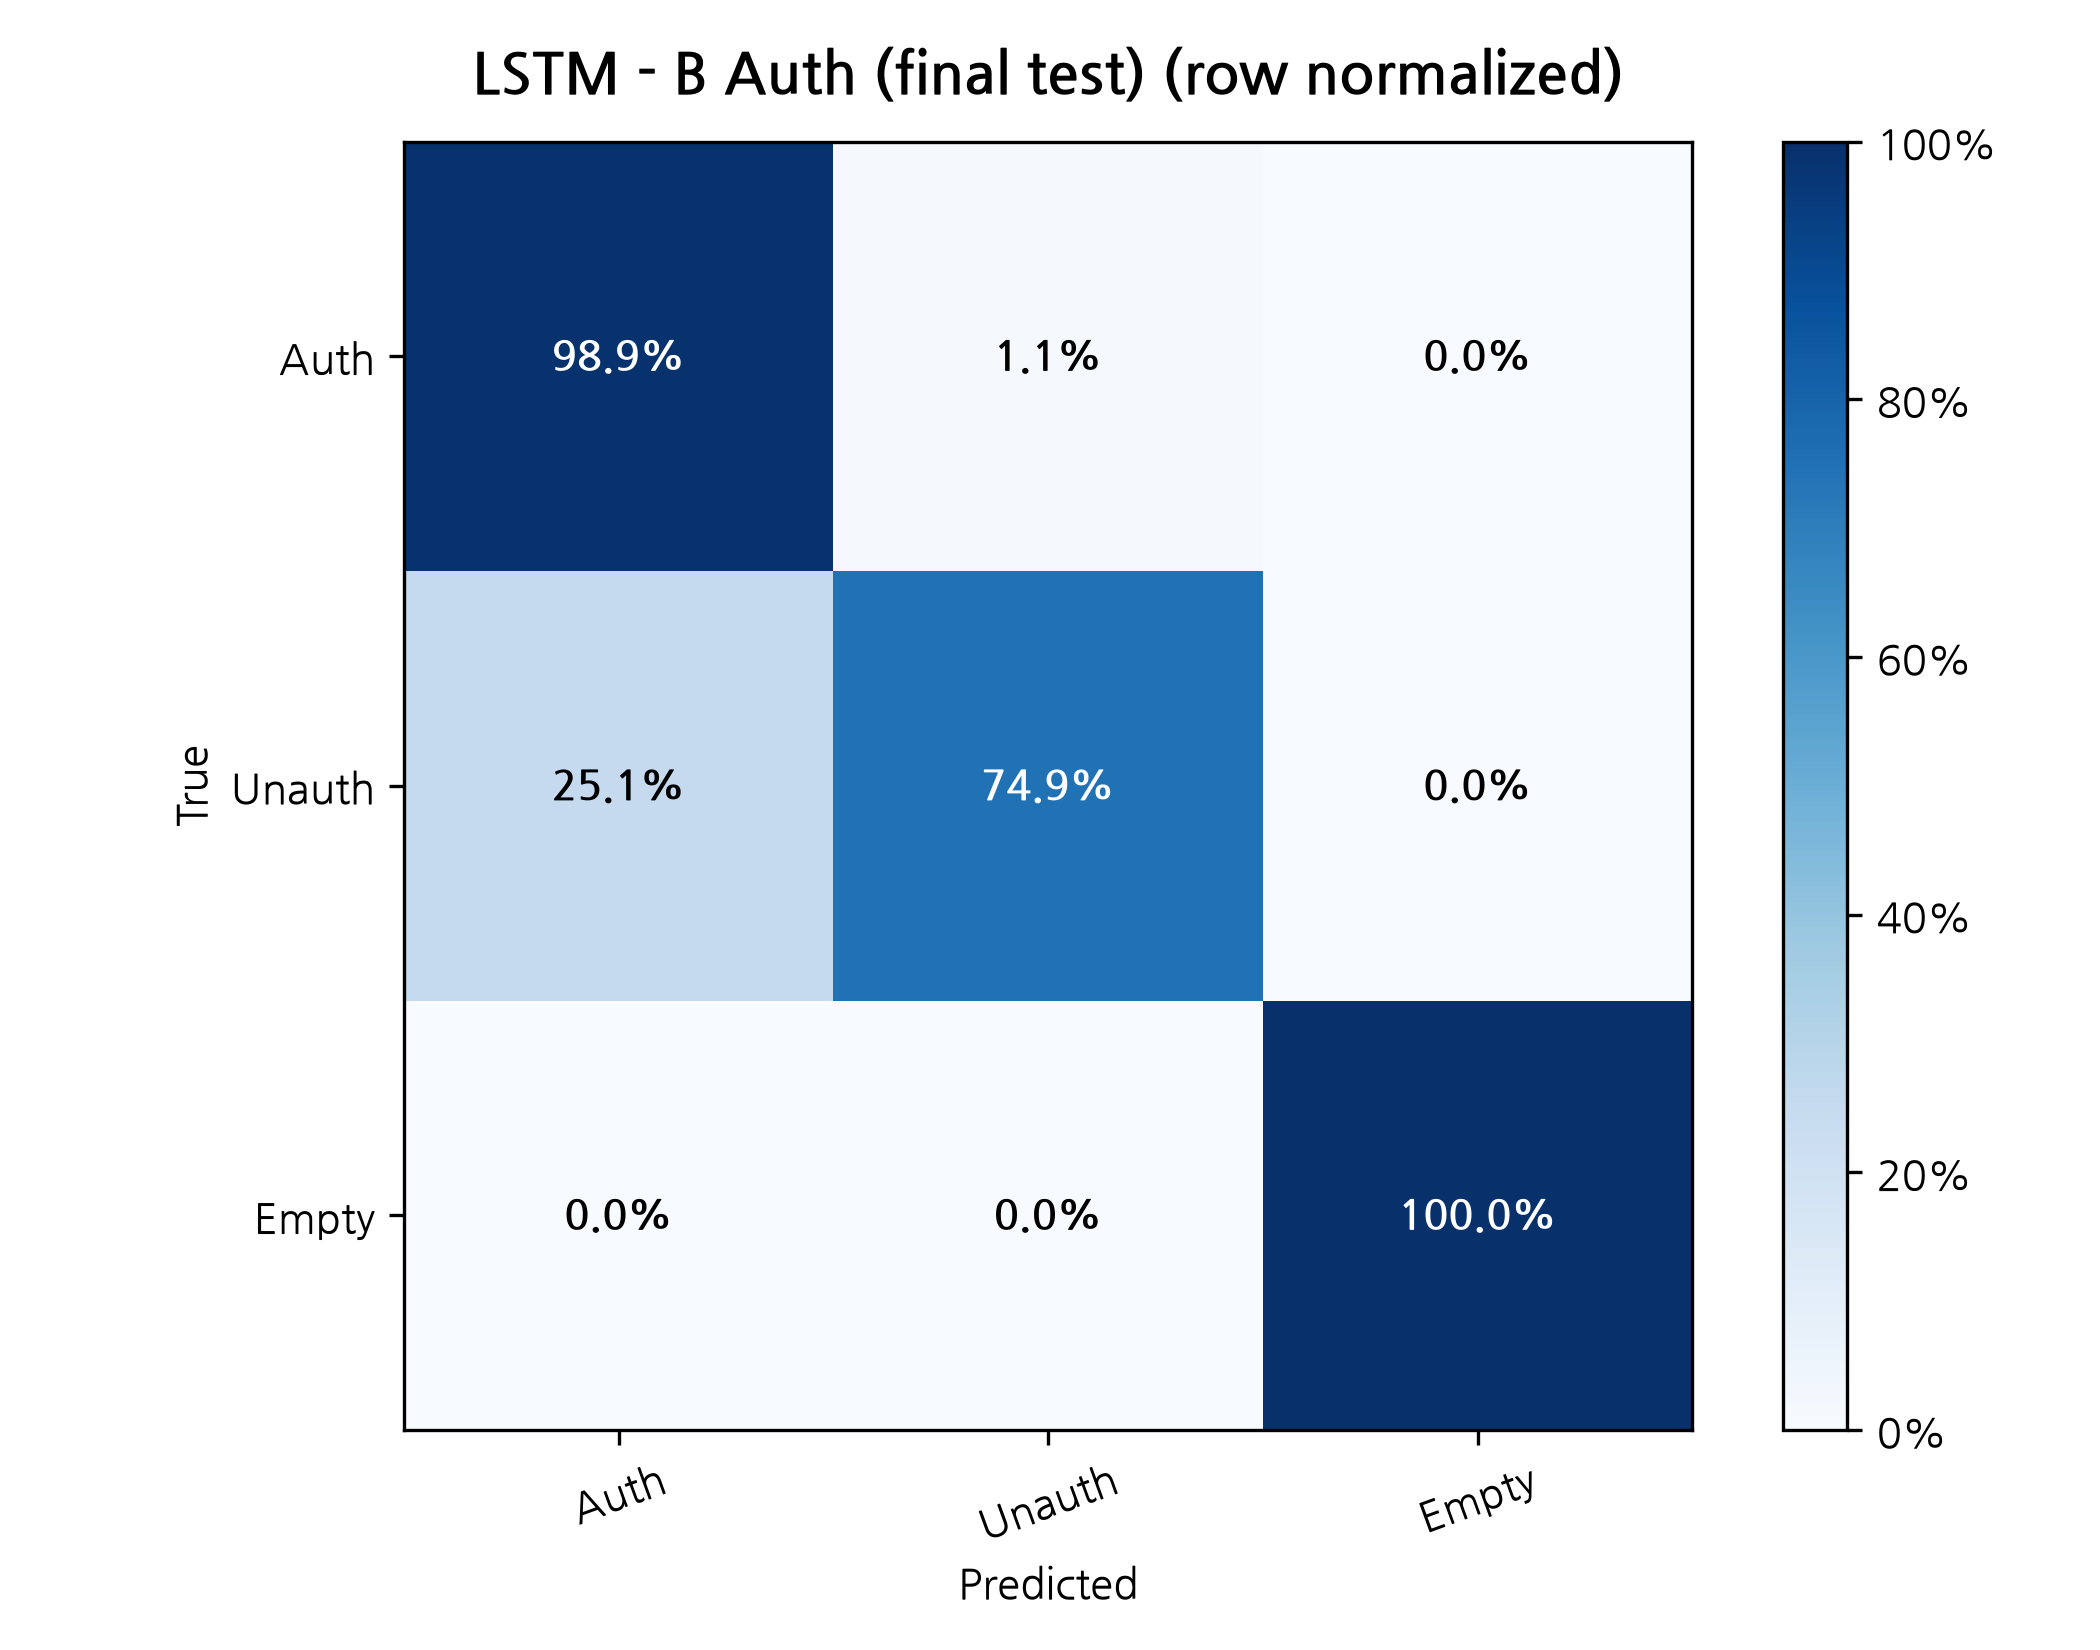

The file beside this chart, header and first rows:
True / Predicted, Auth, Unauth, Empty
Auth, 0.9885, 0.01149, 0.0
Unauth, 0.2514, 0.7486, 0.0
Empty, 0.0, 0.0, 1.0
